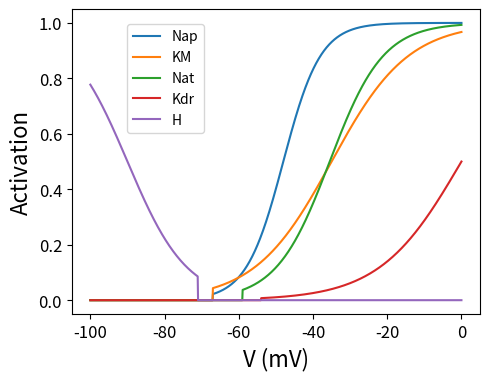
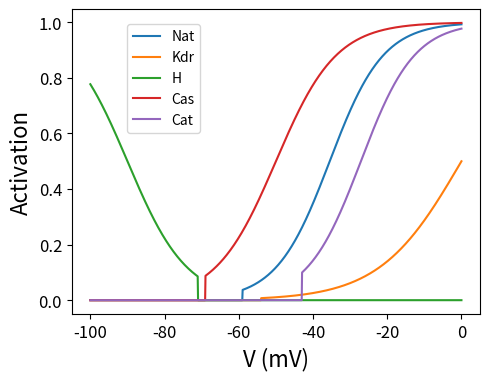

Python code for these plots, in order:
import math
import matplotlib.pyplot as plt
import numpy as np

def nap(vm):
    if vm < -67:
        return 0
    else:
        return 1.0 / ( 1.0 + math.exp( ( -48 - vm ) / 5 ) )

def km(vm):
    if vm < -67:
        return 0
    else:
        return 1.0 / ( 1.0 + math.exp( ( -vm - 35 ) / 10.34 ) )

def nat(vm):
    if vm < -59:
        return 0
    else:
        return 1.0 / ( 1.0 + math.exp( ( -vm - 35.5) / 7.2 ) )

def kdr(vm):
    if vm < -54:
        return 0
    else:
        return 1.0 / ( 1.0 + math.exp( ( 0 - vm ) / 11 ) )
    

def cas(vm):
    if vm < -69:
        return 0
    else:
        return 1.0 / ( 1.0 +(math.exp((vm+50)/(-8.1))))

def h(vm):
    if vm < -71:
        return 1.0 / (1.0 + math.exp(-1.0 * (vm+90)/-8))
    else:
        return 0
    

def cat(vm):
    if vm < -43:
        return 0
    else:
        return 1.0 / (1.0+(math.exp((vm+27.1)/(-7.2))))

x_data = np.linspace(-100,0, 1000)
plt.figure(figsize=(5,4))
for label in plt.gca().get_yticklabels():
    label.set_fontsize(12)
for label in plt.gca().get_xticklabels():
    label.set_fontsize(12)
plt.plot(x_data,[nap(v) for v in x_data], label='Nap')
plt.plot(x_data,[km(v) for v in x_data], label='KM')
plt.plot(x_data,[nat(v) for v in x_data], label='Nat')
plt.plot(x_data,[kdr(v) for v in x_data], label='Kdr')
plt.plot(x_data,[h(v) for v in x_data], label='H')

plt.ylabel("Activation", fontsize=16)
plt.xlabel("V (mV)", fontsize = 16)
plt.legend(fontsize=10)
plt.legend(bbox_to_anchor=(0.25, 0.92),
           bbox_transform=plt.gcf().transFigure)
plt.tight_layout()

plt.show() 

plt.figure(figsize=(5,4))
for label in plt.gca().get_yticklabels():
    label.set_fontsize(12)
for label in plt.gca().get_xticklabels():
    label.set_fontsize(12)
plt.plot(x_data,[nat(v) for v in x_data], label='Nat')
plt.plot(x_data,[kdr(v) for v in x_data], label='Kdr')
plt.plot(x_data,[h(v) for v in x_data], label='H')
plt.plot(x_data,[cas(v) for v in x_data], label='Cas')
plt.plot(x_data,[cat(v) for v in x_data], label='Cat')

plt.ylabel("Activation", fontsize=16)
plt.xlabel("V (mV)", fontsize = 16)
plt.legend(fontsize=10)
plt.legend(bbox_to_anchor=(0.25, 0.92),
           bbox_transform=plt.gcf().transFigure)
plt.tight_layout()

plt.show() 